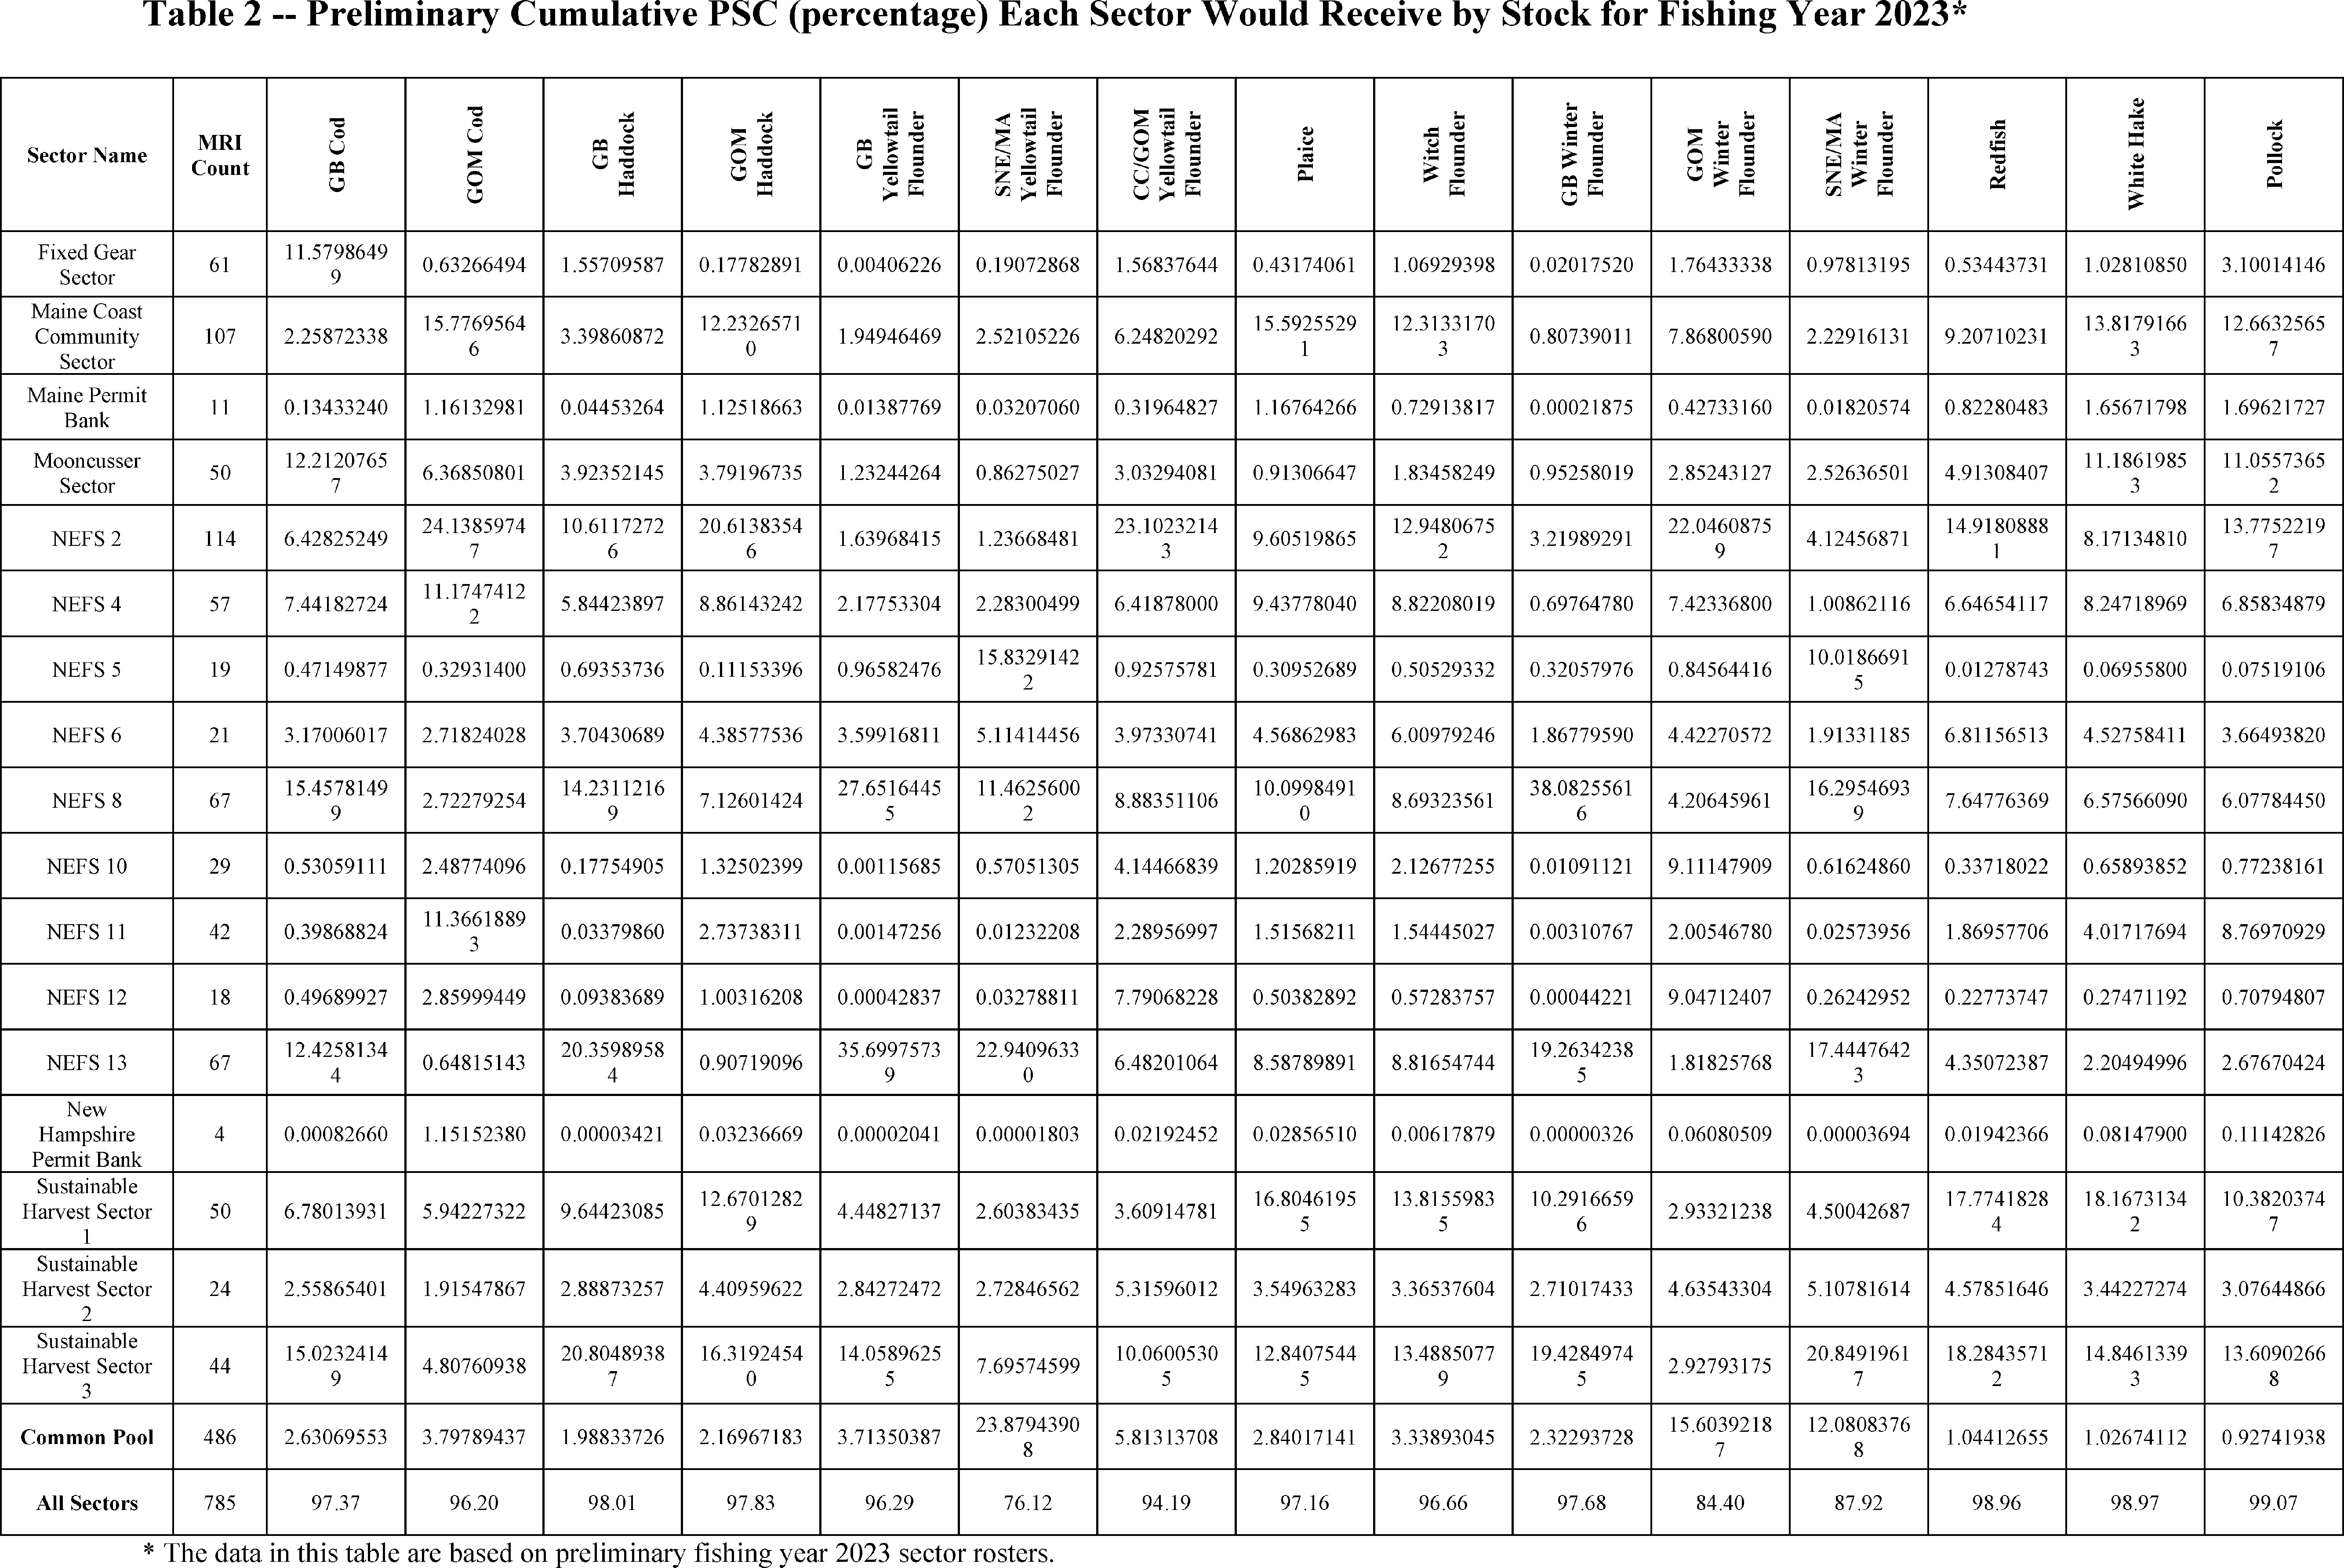

The file beside this chart, header and first rows:
Sector Name, MRI Count, GB Cod, GOM Cod, GB Haddock, GOM Haddock, GB Yellowtail Flounder, SNE_MA Yellowtail Flounder, CC_GOM Yellowtail Flounder, Plaice, Witch Flounder, GB Winter Flounder, GOM Winter Flounder, SNE_MA Winter Flounder, Redfish, White Hake, Pollock
Fixed Gear Sector, 61, 11.58, 0.6327, 1.557, 0.1778, 0.004062, 0.1907, 1.568, 0.4317, 1.069, 0.02018, 1.764, 0.9781, 0.5344, 1.028, 3.1
Maine Coast Community Sector, 107, 2.259, 15.78, 3.399, 12.23, 1.949, 2.521, 6.248, 15.59, 12.31, 0.8074, 7.868, 2.229, 9.207, 13.82, 12.66
Maine Permit Bank, 11, 0.1343, 1.161, 0.04453, 1.125, 0.01388, 0.03207, 0.3196, 1.168, 0.7291, 0.0002188, 0.4273, 0.01821, 0.8228, 1.657, 1.696
Mooncusser Sector, 50, 12.21, 6.369, 3.924, 3.792, 1.232, 0.8628, 3.033, 0.9131, 1.835, 0.9526, 2.852, 2.526, 5, 11.19, 11.06
NEFS 2, 114, 6.428, 24.14, 10.61, 20.61, 1.64, 1.237, 23.1, 9.605, 13, 3.22, 22.05, 4.125, 14.92, 8.171, 13.78
NEFS 4, 57, 7.442, 11.17, 5.844, 8.861, 2.178, 2.283, 6.419, 9.438, 8.822, 0.6976, 7.423, 1.009, 6.647, 8.247, 6.858
NEFS 5, 19, 0.4715, 0.3293, 0.6935, 0.1115, 0.9658, 15.83, 0.9258, 0.3095, 0.5053, 0.3206, 0.8456, 10.02, 0.01279, 0.06956, 0.07519
NEFS 6, 21, 3.17, 2.718, 3.704, 4.386, 3.599, 5.114, 4, 4.569, 6.01, 1.868, 4.423, 1.913, 6.812, 4.528, 3.665
NEFS 8, 67, 15.46, 2.723, 14.23, 7.126, 27.65, 11.46, 8.884, 10.1, 8.693, 38.08, 4.206, 16.3, 7.648, 6.576, 6.078
NEFS 10, 29, 0.5306, 2.488, 0.1775, 1.325, 0.001157, 0.5705, 4.145, 1.203, 2.127, 0.01091, 9.111, 0.6162, 0.3372, 0.6589, 0.7724
NEFS 11, 42, 0.3987, 11.37, 0.0338, 2.737, 0.001473, 0.01232, 2.29, 1.516, 1.544, 0.003108, 2.005, 0.02574, 1.87, 4.017, 8.77
NEFS 12, 18, 0.4969, 2.86, 0.09384, 1.003, 0.0004284, 0.03279, 7.791, 0.5038, 0.5728, 0.0004422, 9.047, 0.2624, 0.2277, 0.2747, 0.7079
NEFS 13, 67, 12.43, 0.6482, 20.36, 0.9072, 35.7, 22.94, 6.482, 8.588, 8.817, 19.26, 1.818, 17.44, 4.351, 2.205, 2.677
New Hampshire Permit Bank, 4, 0.0008266, 1.152, 0.00003421, 0.03237, 0.00002041, 0.00001803, 0.02192, 0.02857, 0.006179, 0.00000326, 0.06081, 0.00003694, 0.01942, 0.08148, 0.1114
Sustainable Harvest Sector 1, 50, 6.78, 5.942, 9.644, 12.67, 4.448, 2.604, 3.609, 16.8, 13.82, 10.29, 2.933, 4.5, 17.77, 18.17, 10.38
Sustainable Harvest Sector 2, 24, 2.559, 1.915, 2.889, 4.41, 2.843, 2.728, 5.316, 3.55, 3.365, 2.71, 4.635, 5.108, 4.579, 3.442, 3.076
Sustainable Harvest Sector 3, 44, 15.02, 4.808, 20.8, 16.32, 14.06, 7.696, 10.06, 12.84, 13.49, 19.43, 2.928, 20.85, 18.28, 14.85, 13.61
Common Pool, 486, 2.631, 3.798, 1.988, 2.17, 3.714, 23.88, 5.813, 2.84, 3.339, 2.323, 15.6, 12.08, 1.044, 1.027, 0.9274
